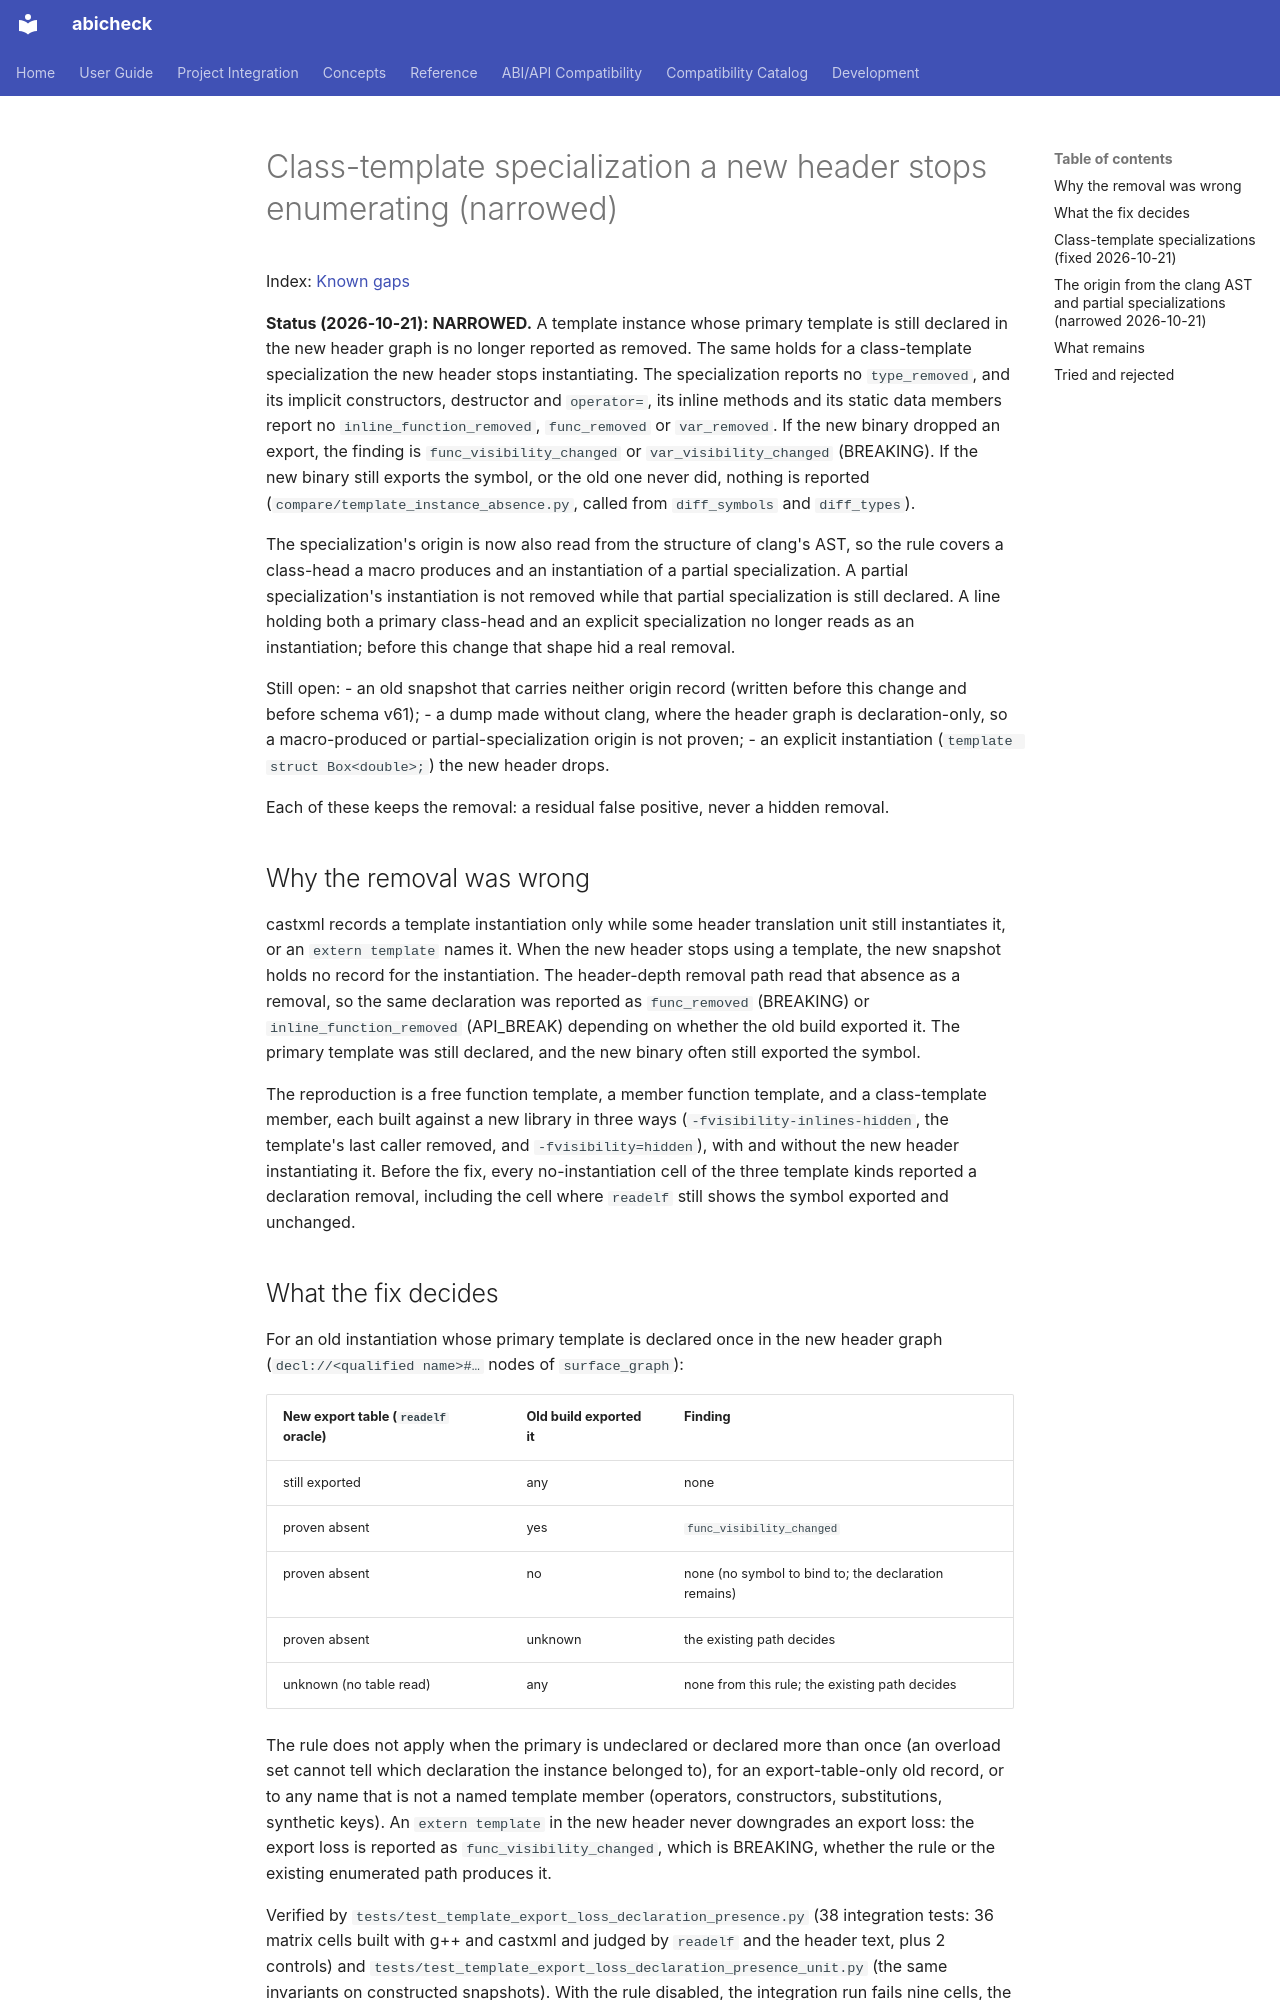

repository: abicheck/abicheck · page: contribute/known-gaps/class-template-specialization-members-a-new-header-stops-enumerating/index.html · generator: mkdocs

---
doc_type: contributor
audience:
  - contributor
level: advanced
lifecycle: active
generated: false
---

# Class-template specialization a new header stops enumerating (narrowed)

Index: [Known gaps](../known-gaps.md)

**Status (2026-10-21): NARROWED.** A template instance whose primary template is still declared in the new header graph is no longer reported as removed. The same holds for a class-template specialization the new header stops instantiating. The specialization reports no `type_removed`, and its implicit constructors, destructor and `operator=`, its inline methods and its static data members report no `inline_function_removed`, `func_removed` or `var_removed`. If the new binary dropped an export, the finding is `func_visibility_changed` or `var_visibility_changed` (BREAKING). If the new binary still exports the symbol, or the old one never did, nothing is reported (`compare/template_instance_absence.py`, called from `diff_symbols` and `diff_types`).

The specialization's origin is now also read from the structure of clang's AST, so the rule covers a class-head a macro produces and an instantiation of a partial specialization. A partial specialization's instantiation is not removed while that partial specialization is still declared. A line holding both a primary class-head and an explicit specialization no longer reads as an instantiation; before this change that shape hid a real removal.

Still open:
- an old snapshot that carries neither origin record (written before this change and before schema v61);
- a dump made without clang, where the header graph is declaration-only, so a macro-produced or partial-specialization origin is not proven;
- an explicit instantiation (`template struct Box<double>;`) the new header drops.

Each of these keeps the removal: a residual false positive, never a hidden removal.

## Why the removal was wrong

castxml records a template instantiation only while some header translation unit still instantiates it, or an `extern template` names it. When the new header stops using a template, the new snapshot holds no record for the instantiation. The header-depth removal path read that absence as a removal, so the same declaration was reported as `func_removed` (BREAKING) or `inline_function_removed` (API_BREAK) depending on whether the old build exported it. The primary template was still declared, and the new binary often still exported the symbol.

The reproduction is a free function template, a member function template, and a class-template member, each built against a new library in three ways (`-fvisibility-inlines-hidden`, the template's last caller removed, and `-fvisibility=hidden`), with and without the new header instantiating it. Before the fix, every no-instantiation cell of the three template kinds reported a declaration removal, including the cell where `readelf` still shows the symbol exported and unchanged.

## What the fix decides

For an old instantiation whose primary template is declared once in the new header graph (`decl://<qualified name>#…` nodes of `surface_graph`):

| New export table (`readelf` oracle) | Old build exported it | Finding |
|---|---|---|
| still exported | any | none |
| proven absent | yes | `func_visibility_changed` |
| proven absent | no | none (no symbol to bind to; the declaration remains) |
| proven absent | unknown | the existing path decides |
| unknown (no table read) | any | none from this rule; the existing path decides |

The rule does not apply when the primary is undeclared or declared more than once (an overload set cannot tell which declaration the instance belonged to), for an export-table-only old record, or to any name that is not a named template member (operators, constructors, substitutions, synthetic keys). An `extern template` in the new header never downgrades an export loss: the export loss is reported as `func_visibility_changed`, which is BREAKING, whether the rule or the existing enumerated path produces it.

Verified by `tests/test_template_export_loss_declaration_presence.py` (38 integration tests: 36 matrix cells built with g++ and castxml and judged by `readelf` and the header text, plus 2 controls) and `tests/test_template_export_loss_declaration_presence_unit.py` (the same invariants on constructed snapshots). With the rule disabled, the integration run fails nine cells, the exact no-instantiation template cells.
